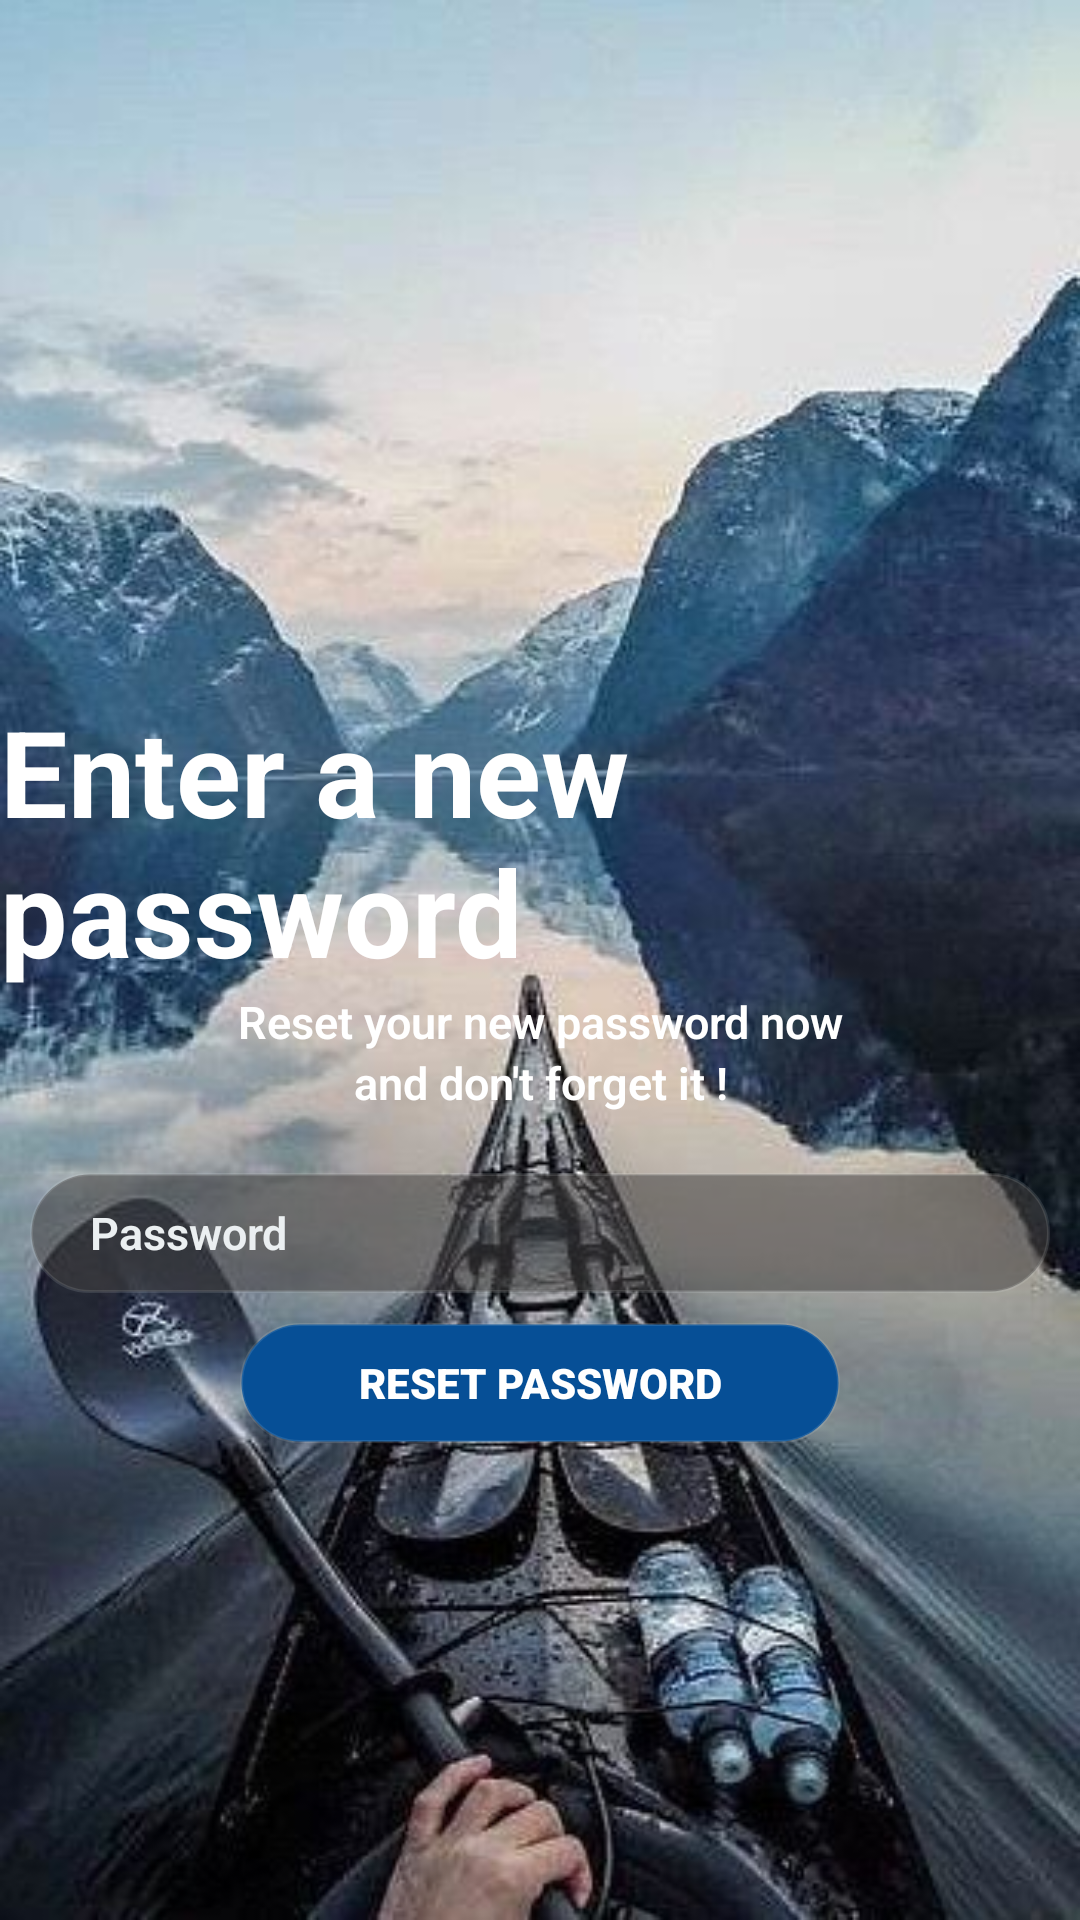

Android layout source for this screen:
<!-- AndroidManifest.xml: application theme AppTheme -->
<!-- res/layout/fragment_forget_password_details.xml -->
<?xml version="1.0" encoding="utf-8"?>
<LinearLayout xmlns:android="http://schemas.android.com/apk/res/android"

    xmlns:tools="http://schemas.android.com/tools"
    android:layout_width="match_parent"
    android:layout_height="match_parent"
    xmlns:app="http://schemas.android.com/apk/res-auto"
    android:orientation="vertical"
    android:gravity="center_horizontal"
    tools:context=".ForgetPassword.ForgotPassword"
    android:background="@drawable/resetpwd">


    <TextView
        android:id="@+id/welcomeUser"
        android:layout_width="wrap_content"
        android:layout_height="wrap_content"
        android:textColor="@android:color/white"
        android:textSize="30sp"
        android:layout_marginTop="170dp"
        android:textStyle="bold"
        />

    <TextView
        android:layout_width="wrap_content"
        android:layout_height="wrap_content"
        android:textStyle="bold"
        android:textColor="@android:color/white"
        android:layout_marginTop="20dp"
        android:textSize="40sp"
        android:text="Enter a new password"/>

    <TextView
        android:layout_width="match_parent"
        android:layout_height="wrap_content"
        android:fontFamily="sans-serif-light"
        android:text="Reset your new password now"
        android:textSize="15sp"
        android:textAlignment="center"
        android:textColor="@android:color/white"
        android:textStyle="bold" />


    <TextView
        android:layout_width="match_parent"
        android:layout_height="wrap_content"
        android:fontFamily="sans-serif-light"
        android:text="and don't forget it !"
        android:textSize="15sp"
        android:textAlignment="center"
        android:textColor="@android:color/white"
        android:textStyle="bold" />

    <EditText
        android:id="@+id/edittext_newpassword"
        android:layout_width="340dp"
        android:layout_height="40dp"
        android:layout_marginTop="20dp"
        android:background="@drawable/border"
        android:drawableLeft="@drawable/ic_lock_outline_black_24dp"
        android:drawablePadding="10dp"
        android:fontFamily="sans-serif-light"
        android:hint="@string/password"
        android:inputType="text"
        android:paddingLeft="20dp"
        android:singleLine="false"
        android:textColor="@android:color/white"
        android:textColorHint="#EBEFF1"
        android:textSize="15sp"
        android:textStyle="bold"
        />

    <Button
        android:id="@+id/button_change_password"
        android:layout_width="200dp"
        android:layout_height="40dp"
        android:layout_gravity="center"
        android:layout_marginTop="10dp"
        android:background="@drawable/registerbtn"
        android:fontFamily="sans-serif-black"
        android:text="@string/reset_password"
        android:textColor="@android:color/white" />




</LinearLayout>
<!-- resources referenced by this layout -->
<resources>
  <!-- drawable border (drawable) -->
  <?xml version="1.0" encoding="utf-8"?>
  <shape xmlns:android="http://schemas.android.com/apk/res/android">
  
      
      <solid android:color="#88444242" />
      
      <corners android:radius="50dp" />
      
      <stroke android:width="1dp" android:color="#1EEFF2F5" />
  
  </shape>
  <!-- drawable registerbtn (drawable) -->
  <?xml version="1.0" encoding="utf-8"?>
  <shape xmlns:android="http://schemas.android.com/apk/res/android">
  
      
      <solid android:color="#064F96" />
      
      <corners android:radius="50dp" />
      
      <stroke android:width="1dp" android:color="#1EEFF2F5" />
  
  </shape>
  <!-- drawable resetpwd: jpg bitmap (drawable, 41158 bytes) -->
  <string name="password">Password</string>
  <string name="reset_password">Reset Password</string>
  <style name="AppTheme" parent="Theme.AppCompat.Light.DarkActionBar">
          
          <item name="colorPrimary">@color/colorPrimary</item>
          <item name="colorPrimaryDark">@color/colorPrimaryDark</item>
          <item name="colorAccent">@color/colorAccent</item>
  
      </style>
  <!-- not gathered from this repository: default colours our renderer supplied (Android Studio template values) -->
  <color name="colorPrimary">#FF6200EE</color>
  <color name="colorPrimaryDark">#FF3700B3</color>
  <color name="colorAccent">#FF03DAC5</color>
</resources>
